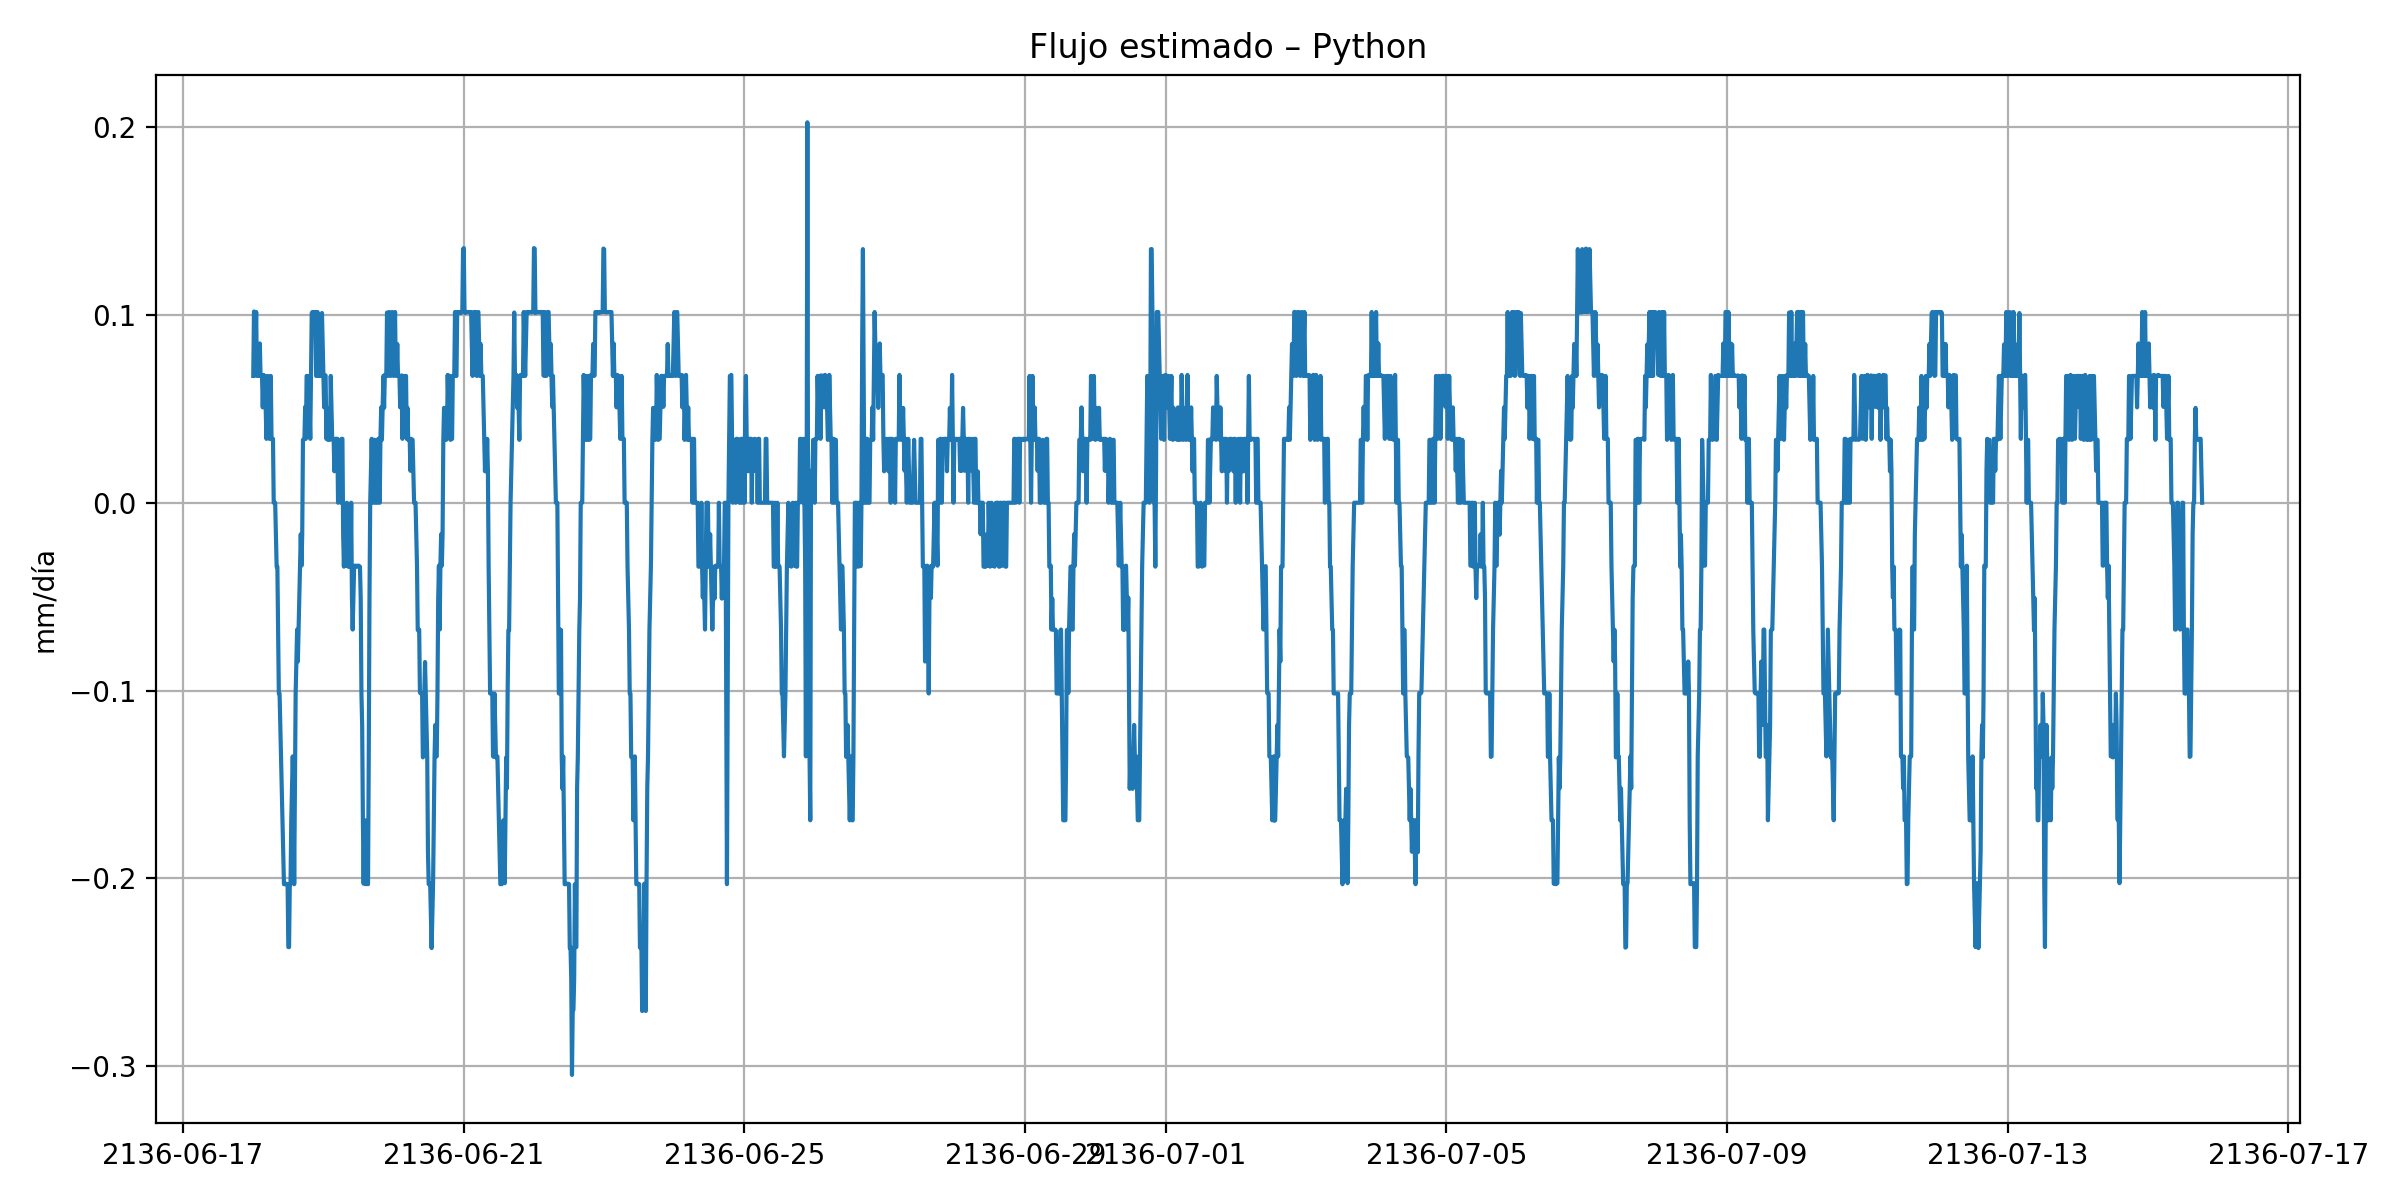

The data file committed next to this chart (first rows):
time, flux_mmdia
2136-06-18 00:00:00, 0.0675
2136-06-18 00:15:00, 0.1018
2136-06-18 00:30:00, 0.1015
2136-06-18 00:45:00, 0.08451
2136-06-18 01:00:00, 0.1015
2136-06-18 01:15:00, 0.0675
2136-06-18 01:30:00, 0.06804
2136-06-18 01:45:00, 0.08451
2136-06-18 02:00:00, 0.0675
2136-06-18 02:15:00, 0.08478
2136-06-18 02:30:00, 0.0675
2136-06-18 02:45:00, 0.0675
2136-06-18 03:00:00, 0.0675
2136-06-18 03:15:00, 0.05076
2136-06-18 03:30:00, 0.06804
2136-06-18 03:45:00, 0.0675
2136-06-18 04:00:00, 0.0675
2136-06-18 04:15:00, 0.05103
2136-06-18 04:30:00, 0.03402
2136-06-18 04:45:00, 0.05049
2136-06-18 05:00:00, 0.0675
2136-06-18 05:15:00, 0.05103
2136-06-18 05:30:00, 0.03402
2136-06-18 05:45:00, 0.05049
2136-06-18 06:00:00, 0.0675
2136-06-18 06:15:00, 0.03402
2136-06-18 06:30:00, 0.03402
2136-06-18 06:45:00, 0.03402
2136-06-18 07:00:00, -0.0
2136-06-18 07:15:00, -0.0
2136-06-18 07:30:00, -0.0
2136-06-18 07:45:00, -0.01701
2136-06-18 08:00:00, -0.03402
2136-06-18 08:15:00, -0.03402
2136-06-18 08:30:00, -0.0675
2136-06-18 08:45:00, -0.1015
2136-06-18 09:00:00, -0.1015
2136-06-18 09:15:00, -0.1183
2136-06-18 09:30:00, -0.1355
2136-06-18 09:45:00, -0.1523
2136-06-18 10:00:00, -0.169
2136-06-18 10:15:00, -0.186
2136-06-18 10:30:00, -0.203
2136-06-18 10:45:00, -0.203
2136-06-18 11:00:00, -0.203
2136-06-18 11:15:00, -0.2028
2136-06-18 11:30:00, -0.203
2136-06-18 11:45:00, -0.203
2136-06-18 12:00:00, -0.2365
2136-06-18 12:15:00, -0.2365
2136-06-18 12:30:00, -0.203
2136-06-18 12:45:00, -0.203
2136-06-18 13:00:00, -0.169
2136-06-18 13:15:00, -0.1523
2136-06-18 13:30:00, -0.135
2136-06-18 13:45:00, -0.152
2136-06-18 14:00:00, -0.203
2136-06-18 14:15:00, -0.152
2136-06-18 14:30:00, -0.1015
2136-06-18 14:45:00, -0.08451
... 2,607 more rows
